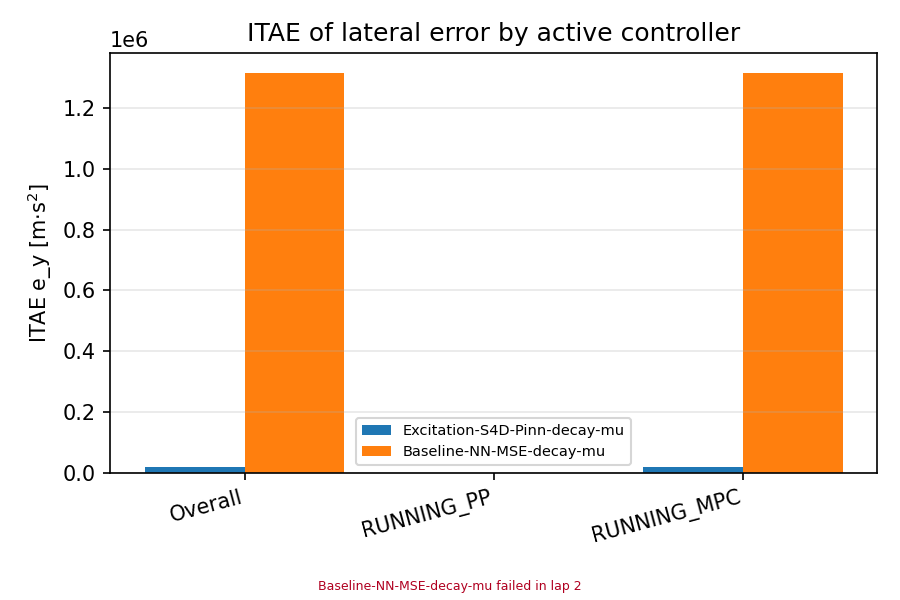

Data behind this chart, as committed beside it:
scenario, category, value
Excitation-S4D-Pinn-decay-mu, Overall, 18044
Excitation-S4D-Pinn-decay-mu, RUNNING_PP, 136.2
Excitation-S4D-Pinn-decay-mu, RUNNING_MPC, 17888
Baseline-NN-MSE-decay-mu, Overall, 1316108
Baseline-NN-MSE-decay-mu, RUNNING_PP, 110.8
Baseline-NN-MSE-decay-mu, RUNNING_MPC, 1315977
